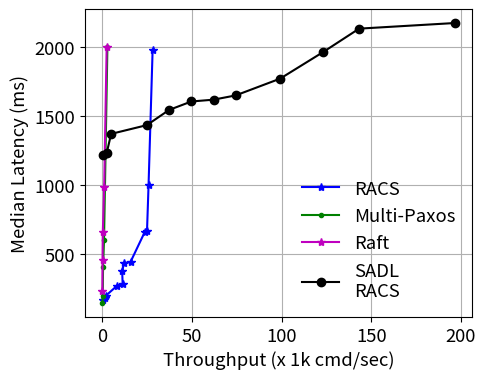

This chart was generated by the following Python code: (Note: this script raises an exception after producing the figure.)
import matplotlib.pyplot as plt

paxos_throughput=[53, 283, 442, 1000, 2879]
paxos_latency=[141112, 190001, 400311, 600154, 2000000]

raft_throughput=[48, 156, 322, 1070, 2466]
raft_latency=[230892, 450982, 659032, 981203, 2000000]

sporades_throughput=[463, 1658, 1897, 8288, 11378, 11121, 12103, 15819, 23845, 24975, 25829, 28100]
sporades_latency=[163357, 180703, 193014, 267203, 279567, 370970, 430280, 441208, 661075, 666952, 998613, 1982044]

mandator_throughput=[492, 2487, 4959, 24890, 37242, 49671, 62055, 74388, 99177, 122937, 143258, 196510]
mandator_latency=[1218977, 1232065, 1370635, 1434295, 1544424, 1606062, 1619296, 1650134, 1771920, 1963338, 2135589, 2176353]

# cross checked with the csv 2023 september 20 12.13

def di_func(array):
    returnList = []
    for l in array:
        returnList.append(l / 1000)
    return returnList


plt.figure(figsize=(5, 4))
plt.rcParams.update({'font.size': 13.30})
plt.rcParams['pdf.fonttype'] = 42
plt.rcParams['ps.fonttype'] = 42
ax = plt.gca()
ax.grid()
# ax.set_xlim([0, 700])
# ax.set_ylim([0, 800])
# plt.xscale("log")

plt.plot(di_func(sporades_throughput),         di_func(sporades_latency),       'b*-', label="RACS")
plt.plot(di_func(paxos_throughput),            di_func(paxos_latency),          'g.-', label="Multi-Paxos")
plt.plot(di_func(raft_throughput),             di_func(raft_latency),           'm*-', label="Raft")
plt.plot(di_func(mandator_throughput),         di_func(mandator_latency),       'ko-', label="SADL\nRACS")


plt.xlabel('Throughput (x 1k cmd/sec)')
plt.ylabel('Median Latency (ms)')
plt.legend(fancybox=True, framealpha=0, loc="lower right")
plt.savefig('experiments/asynchrony/logs/asynchrony.pdf', bbox_inches='tight', pad_inches=0)
plt.close()
plt.clf()
plt.cla()